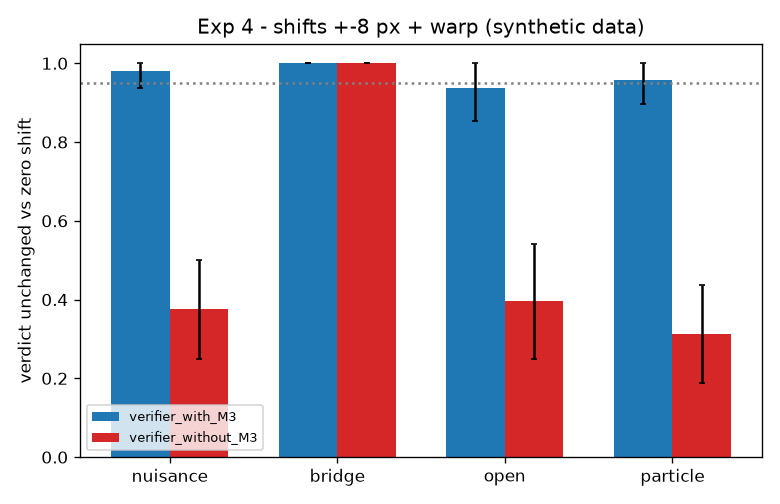

The file beside this chart, header and first rows:
method, kind, metric, mean, ci_lo, ci_hi, n, target_met
verifier_with_M3, nuisance, unchanged, 0.9792, 0.9375, 1.0, 48, 
verifier_with_M3, nuisance, killer_flag_unchanged, 1.0, 1.0, 1.0, 48, 
verifier_with_M3, bridge, unchanged, 1.0, 1.0, 1.0, 48, 
verifier_with_M3, bridge, killer_flag_unchanged, 1.0, 1.0, 1.0, 48, 
verifier_with_M3, open, unchanged, 0.9375, 0.8542, 1.0, 48, 
verifier_with_M3, open, killer_flag_unchanged, 0.9375, 0.8542, 1.0, 48, 
verifier_with_M3, particle, unchanged, 0.9583, 0.8958, 1.0, 48, 
verifier_with_M3, particle, killer_flag_unchanged, 0.9792, 0.9375, 1.0, 48, 
verifier_with_M3, all, unchanged, 0.9688, 0.9427, 0.9896, 192, 1.0
verifier_with_M3, all, killer_flag_unchanged, 0.9792, 0.9583, 0.9948, 192, 
verifier_without_M3, nuisance, unchanged, 0.375, 0.25, 0.5, 48, 
verifier_without_M3, nuisance, killer_flag_unchanged, 0.5417, 0.3958, 0.6875, 48, 
verifier_without_M3, bridge, unchanged, 1.0, 1.0, 1.0, 48, 
verifier_without_M3, bridge, killer_flag_unchanged, 1.0, 1.0, 1.0, 48, 
verifier_without_M3, open, unchanged, 0.3958, 0.25, 0.5417, 48, 
verifier_without_M3, open, killer_flag_unchanged, 0.8542, 0.75, 0.9375, 48, 
verifier_without_M3, particle, unchanged, 0.3125, 0.1875, 0.4375, 48, 
verifier_without_M3, particle, killer_flag_unchanged, 1.0, 1.0, 1.0, 48, 
verifier_without_M3, all, unchanged, 0.5208, 0.4479, 0.5885, 192, 
verifier_without_M3, all, killer_flag_unchanged, 0.849, 0.7969, 0.901, 192, 
